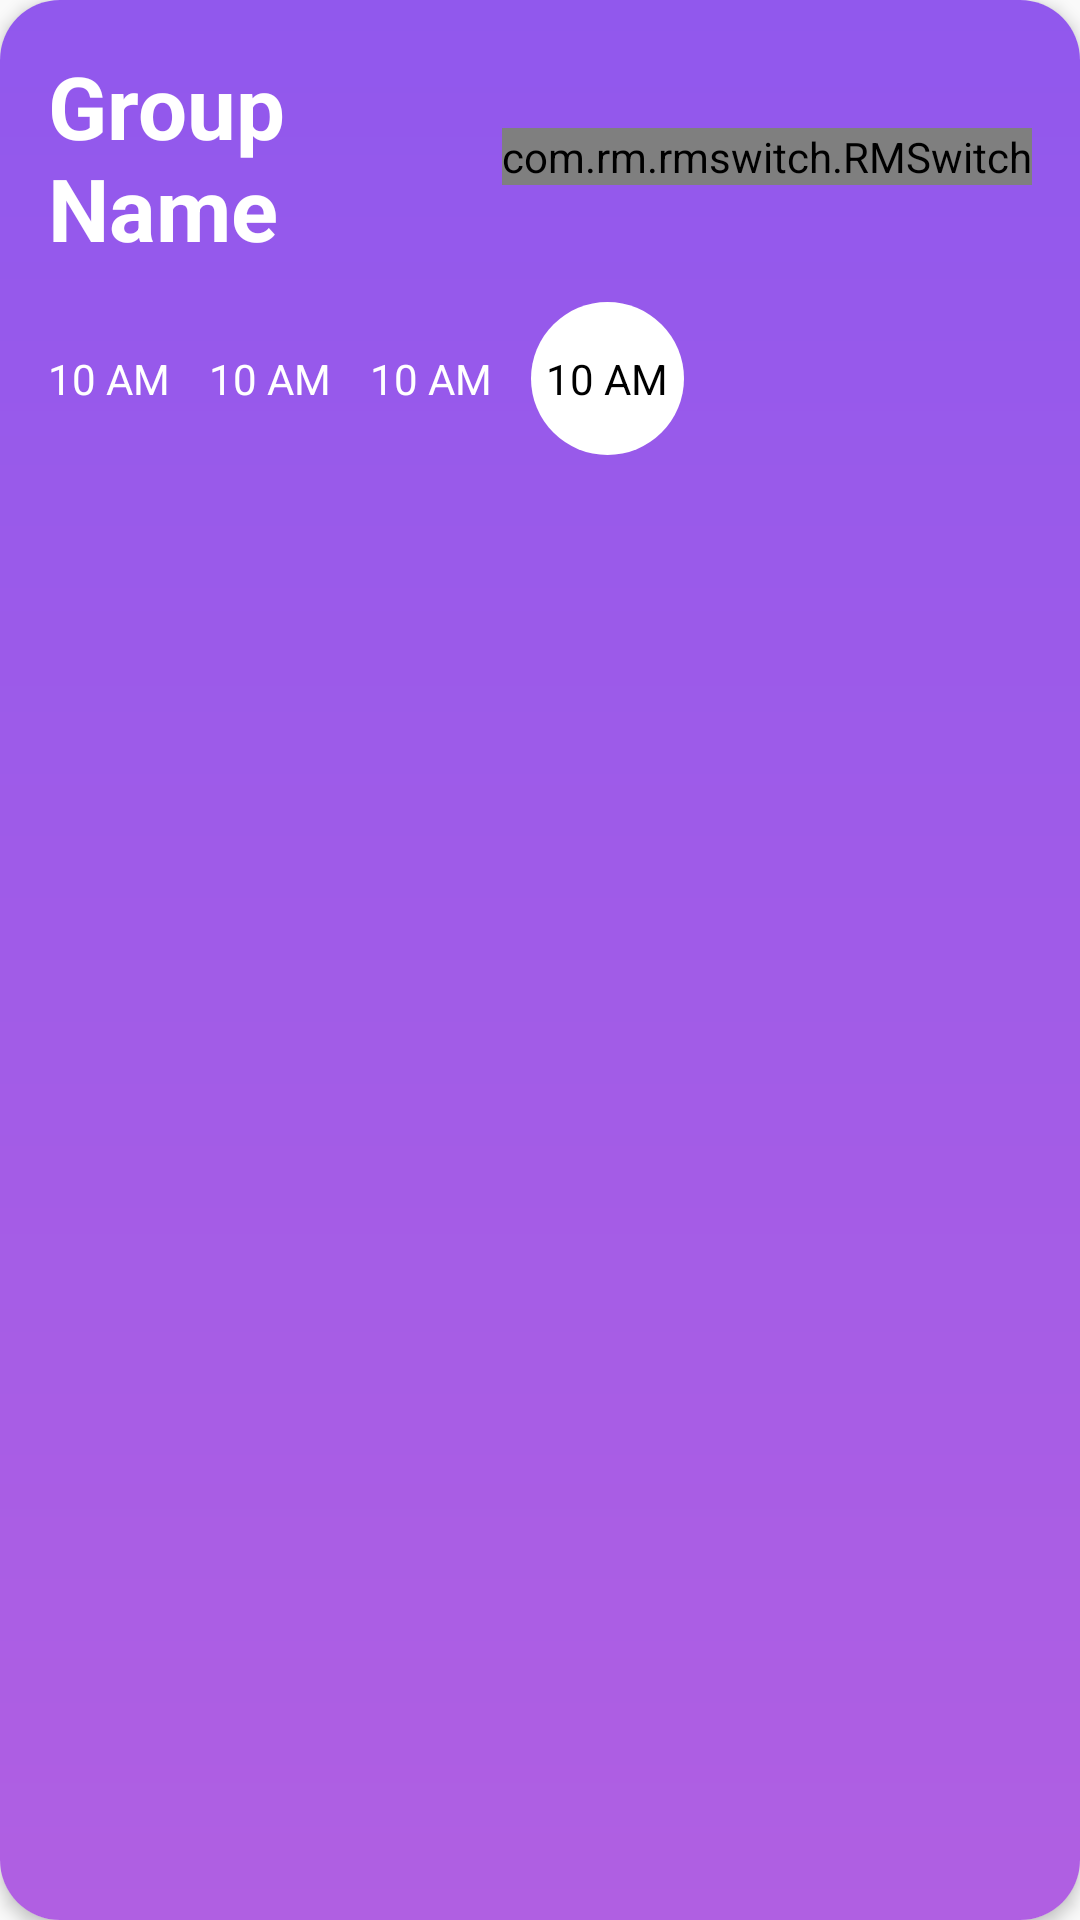

Android layout source for this screen:
<!-- AndroidManifest.xml: application theme AppTheme.NoActionBar -->
<!-- res/layout/group_cards_layout.xml -->
<?xml version="1.0" encoding="utf-8"?>
<android.support.v7.widget.CardView android:id="@+id/allCard"
    android:layout_width="match_parent"
    android:layout_height="wrap_content"
    android:transitionName="groupName"
    android:layout_marginTop="4dp"
    android:layout_marginBottom="16dp"
    android:layout_marginLeft="24dp"
    android:layout_marginRight="24dp"
    app:cardCornerRadius="20dp"
    app:cardElevation="3dp"
    android:clickable="true"
    android:focusable="true"
    xmlns:android="http://schemas.android.com/apk/res/android"
    xmlns:app="http://schemas.android.com/apk/res-auto">
    
    <LinearLayout
        android:id="@+id/groupColor"
        android:layout_width="match_parent"
        android:layout_height="match_parent"
        android:background="@drawable/list_grad_purple">

        <LinearLayout
            android:layout_width="match_parent"
            android:layout_height="match_parent"
            android:orientation="vertical"
            android:paddingBottom="16dp"
            android:paddingLeft="16dp"
            android:paddingRight="16dp"
            android:paddingTop="16dp">

            <LinearLayout
                android:layout_width="match_parent"
                android:layout_height="wrap_content"
                android:orientation="horizontal"
                android:layout_marginBottom="12dp">

                <TextView
                    android:id="@+id/groupName"
                    android:layout_width="0dp"
                    android:layout_height="wrap_content"
                    android:layout_weight="1"
                    android:text="Group Name"
                    android:textColor="@color/white"
                    android:textSize="29sp"
                    android:textStyle="bold" />

                <com.rm.rmswitch.RMSwitch
                    android:id="@+id/all_switch"
                    android:layout_width="wrap_content"
                    android:layout_height="wrap_content"
                    android:layout_gravity="center_vertical"
                    app:checked="true"
                    app:enabled="true"
                    app:forceAspectRatio="false"
                    app:switchBkgCheckedColor="#40000000"
                    app:switchBkgNotCheckedColor="#40000000"
                    app:switchDesign="android"
                    app:switchToggleCheckedColor="#ffffff"
                    app:switchToggleNotCheckedColor="#000000" />
            </LinearLayout>

            <LinearLayout
                android:layout_width="match_parent"
                android:layout_height="wrap_content">

            <TextView
                android:id="@+id/firstAlarm"
                android:layout_width="wrap_content"
                android:layout_height="wrap_content"
                android:textColor="@color/white"
                android:text="10 AM"
                android:layout_marginRight="13dp"
                android:gravity="center"
                android:minLines="2"
                android:background="@drawable/circle_textview"
                android:textSize="14sp" />
                <TextView
                    android:id="@+id/secondAlarm"
                    android:textColor="@color/white"
                    android:layout_width="wrap_content"
                    android:layout_height="wrap_content"
                    android:text="10 AM"
                    android:layout_marginRight="13dp"
                    android:gravity="center"
                    android:minLines="2"
                    android:background="@drawable/circle_textview"
                    android:textSize="14sp" />
                <TextView
                    android:id="@+id/thirdAlarm"
                    android:textColor="@color/white"
                    android:layout_width="wrap_content"
                    android:layout_height="wrap_content"
                    android:layout_marginRight="13dp"
                    android:text="10 AM"
                    android:gravity="center"
                    android:minLines="2"
                    android:background="@drawable/circle_textview"
                    android:textSize="14sp" />
                <TextView
                    android:id="@+id/moreAlarm"
                    android:textColor="@color/pureBlack"
                    android:layout_width="wrap_content"
                    android:layout_height="wrap_content"
                    android:text="10 AM"
                    android:gravity="center"
                    android:minLines="2"
                    android:background="@drawable/circle_white_textview"
                    android:textSize="14sp" />

            </LinearLayout>

        </LinearLayout>
    </LinearLayout>
</android.support.v7.widget.CardView>
<!-- resources referenced by this layout -->
<resources>
  <color name="pureBlack">#000000</color>
  <color name="white">#ffffff</color>
  <!-- drawable circle_white_textview (drawable) -->
  <?xml version="1.0" encoding="utf-8"?>
  <selector xmlns:android="http://schemas.android.com/apk/res/android">
      <item android:drawable="@drawable/circle_white" />
  </selector>
  <!-- drawable list_grad_purple (drawable) -->
  <shape xmlns:android="http://schemas.android.com/apk/res/android"
      android:shape="rectangle">
      <gradient
          android:startColor="@color/purple_grad_start"
          android:endColor="@color/purple_grad_end"
          android:angle="-180" />
  </shape>
  <style name="AppTheme.NoActionBar">
          <item name="windowActionBar">false</item>
          <item name="windowNoTitle">true</item>
      </style>
  <!-- drawable circle_white (drawable) -->
  <?xml version="1.0" encoding="utf-8"?>
  <shape xmlns:android="http://schemas.android.com/apk/res/android"
      android:shape="oval">
  
      <solid android:color="@color/white" />
  
      <size
          android:height="51dp"
          android:width="51dp" />
  
  </shape>
  <color name="purple_grad_start">#9158ED</color>
  <color name="purple_grad_end">#B05FE2</color>
</resources>
